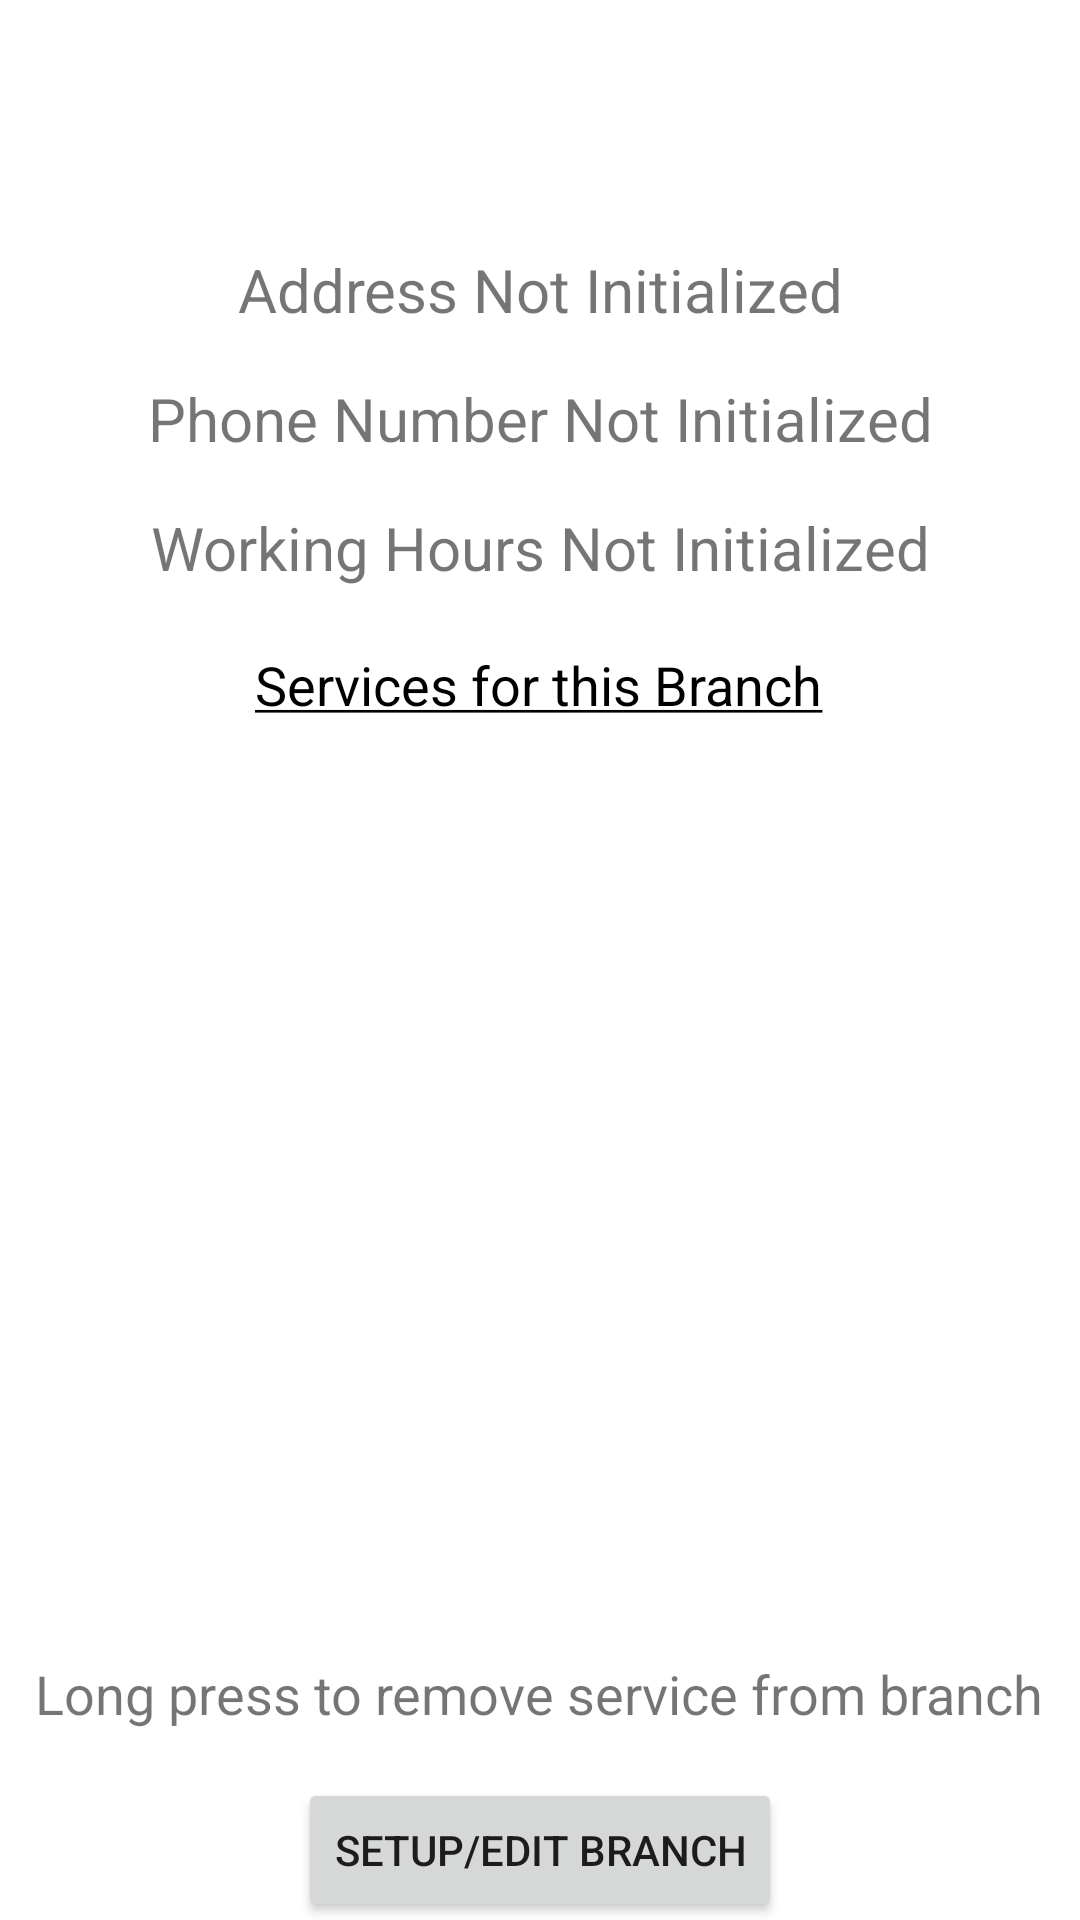

Produce the Android XML layout that renders to this screen, including the resource entries it uses.
<!-- AndroidManifest.xml: application theme Theme.MyApplication -->
<!-- res/layout/activity_employee_main.xml -->
<?xml version="1.0" encoding="utf-8"?>
<androidx.constraintlayout.widget.ConstraintLayout xmlns:android="http://schemas.android.com/apk/res/android"
    xmlns:app="http://schemas.android.com/apk/res-auto"
    xmlns:tools="http://schemas.android.com/tools"
    android:layout_width="match_parent"
    android:layout_height="match_parent"
    tools:context=".EmployeeMainActivity">

    <Button
        android:id="@+id/button4"
        android:layout_width="wrap_content"
        android:layout_height="wrap_content"
        android:layout_marginTop="8dp"
        android:onClick="goToRequests"
        android:text="@string/view_requests"
        app:layout_constraintEnd_toEndOf="parent"
        app:layout_constraintStart_toStartOf="parent"
        app:layout_constraintTop_toBottomOf="@+id/button2" />

    <TextView
        android:id="@+id/branch_name"
        android:layout_width="wrap_content"
        android:layout_height="wrap_content"
        android:layout_marginTop="32dp"
        android:text=""
        android:textColor="@color/black"
        android:textSize="20sp"
        android:textStyle="bold"
        app:layout_constraintEnd_toEndOf="parent"
        app:layout_constraintHorizontal_bias="0.498"
        app:layout_constraintStart_toStartOf="parent"
        app:layout_constraintTop_toTopOf="parent" />

    <TextView
        android:id="@+id/address_text"
        android:layout_width="wrap_content"
        android:layout_height="wrap_content"
        android:layout_marginTop="24dp"
        android:text="@string/not_initialized_1"
        android:textSize="20sp"
        app:layout_constraintEnd_toEndOf="parent"
        app:layout_constraintHorizontal_bias="0.501"
        app:layout_constraintStart_toStartOf="parent"
        app:layout_constraintTop_toBottomOf="@+id/branch_name" />

    <TextView
        android:id="@+id/phone_number_text"
        android:layout_width="wrap_content"
        android:layout_height="wrap_content"
        android:layout_marginTop="16dp"
        android:text="@string/not_initialized_2"
        android:textSize="20sp"
        app:layout_constraintEnd_toEndOf="parent"
        app:layout_constraintHorizontal_bias="0.503"
        app:layout_constraintStart_toStartOf="parent"
        app:layout_constraintTop_toBottomOf="@+id/address_text" />

    <TextView
        android:id="@+id/working_hour_text"
        android:layout_width="wrap_content"
        android:layout_height="wrap_content"
        android:layout_marginTop="16dp"
        android:text="@string/not_initialized_3"
        android:textSize="20sp"
        app:layout_constraintEnd_toEndOf="parent"
        app:layout_constraintStart_toStartOf="parent"
        app:layout_constraintTop_toBottomOf="@+id/phone_number_text" />


    <ListView
        android:id="@+id/service_list"
        android:layout_width="match_parent"
        android:layout_height="300dp"
        android:layout_marginTop="8dp"
        app:layout_constraintEnd_toEndOf="parent"
        app:layout_constraintHorizontal_bias="0.0"
        app:layout_constraintStart_toStartOf="parent"
        app:layout_constraintTop_toBottomOf="@+id/textView6" />

    <Button
        android:id="@+id/button2"
        android:layout_width="wrap_content"
        android:layout_height="wrap_content"
        android:layout_marginTop="16dp"
        android:onClick="goToEdit"
        android:text="Setup/Edit branch"
        app:layout_constraintEnd_toEndOf="parent"
        app:layout_constraintHorizontal_bias="0.5"
        app:layout_constraintStart_toStartOf="parent"
        app:layout_constraintTop_toBottomOf="@+id/textView11" />

    <TextView
        android:id="@+id/textView11"
        android:layout_width="wrap_content"
        android:layout_height="wrap_content"
        android:layout_marginTop="4dp"
        android:text="Long press to remove service from branch"
        android:textSize="18sp"
        app:layout_constraintEnd_toEndOf="parent"
        app:layout_constraintHorizontal_bias="0.493"
        app:layout_constraintStart_toStartOf="parent"
        app:layout_constraintTop_toBottomOf="@+id/service_list" />

    <TextView
        android:id="@+id/textView6"
        android:layout_width="wrap_content"
        android:layout_height="wrap_content"
        android:layout_marginTop="20dp"
        android:text="@string/service_branch"
        android:textColor="@color/black"
        android:textSize="18sp"
        app:layout_constraintEnd_toEndOf="parent"
        app:layout_constraintHorizontal_bias="0.498"
        app:layout_constraintStart_toStartOf="parent"
        app:layout_constraintTop_toBottomOf="@+id/working_hour_text" />

</androidx.constraintlayout.widget.ConstraintLayout>
<!-- resources referenced by this layout -->
<resources>
  <string name="not_initialized_1">Address Not Initialized</string>
  <string name="not_initialized_2">Phone Number Not Initialized</string>
  <string name="not_initialized_3">Working Hours Not Initialized</string>
  <string name="service_branch"><u>Services for this Branch</u></string>
  <string name="view_requests">View Customer Requests</string>
  <style name="Theme.MyApplication" parent="Theme.MaterialComponents.DayNight.NoActionBar">
          
          <item name="colorPrimary">@color/purple_500</item>
          <item name="colorPrimaryVariant">@color/purple_700</item>
          <item name="colorOnPrimary">@color/white</item>
          
          <item name="colorSecondary">@color/teal_200</item>
          <item name="colorSecondaryVariant">@color/teal_700</item>
          <item name="colorOnSecondary">@color/black</item>
          
          <item name="android:statusBarColor" tools:targetApi="l">?attr/colorPrimaryVariant</item>
          
      </style>
  <!-- not gathered from this repository: default colours our renderer supplied (Android Studio template values) -->
  <color name="purple_500">#FF6200EE</color>
  <color name="purple_700">#FF3700B3</color>
  <color name="teal_200">#FF03DAC5</color>
  <color name="teal_700">#FF018786</color>
  <color name="black">#FF000000</color>
  <color name="white">#FFFFFFFF</color>
</resources>
